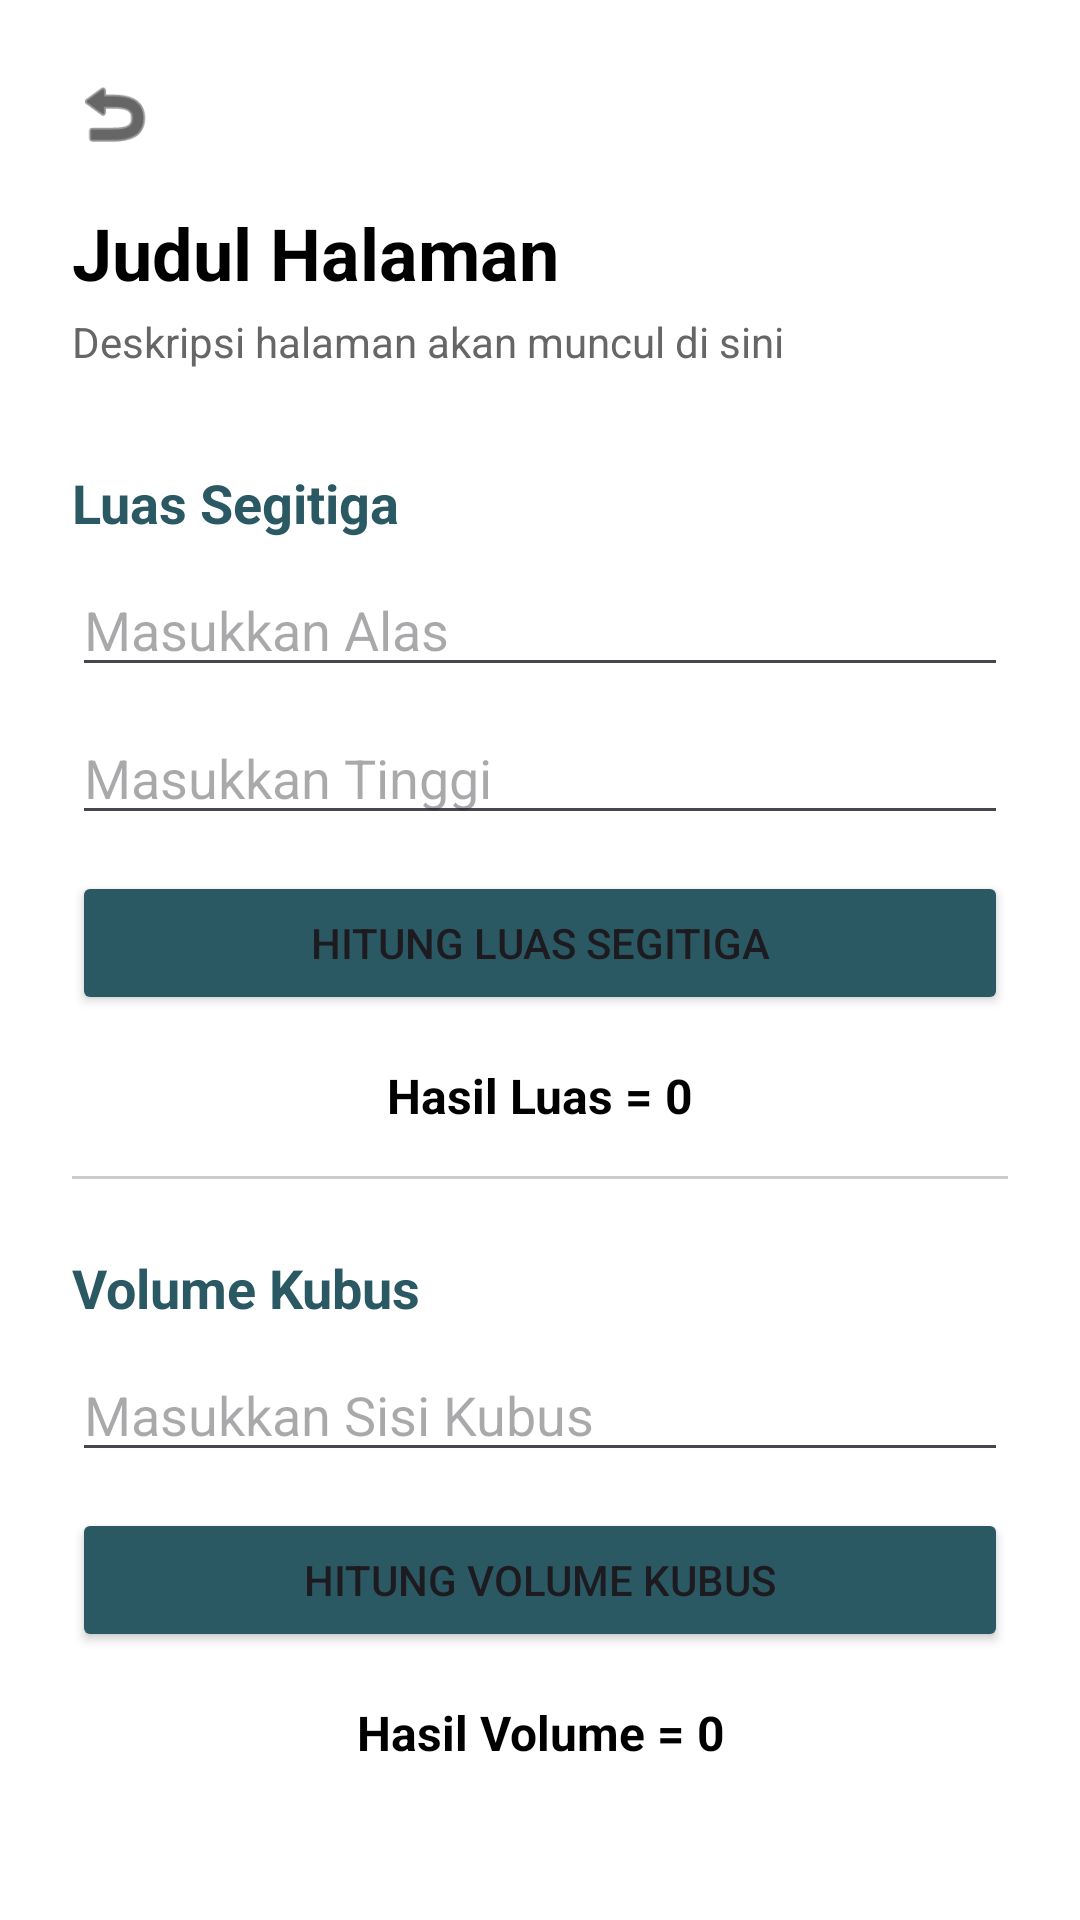

Write the Android layout XML for this screen, with the resource values it uses.
<!-- AndroidManifest.xml: application theme Theme.Alfiqsupport -->
<!-- res/layout/activity_bangun_ruang.xml -->
<?xml version="1.0" encoding="utf-8"?>
<ScrollView xmlns:android="http://schemas.android.com/apk/res/android"
    xmlns:app="http://schemas.android.com/apk/res-auto"
    android:layout_width="match_parent"
    android:layout_height="match_parent"
    android:background="#FFFFFF"
    android:fillViewport="true">

    <LinearLayout
        android:layout_width="match_parent"
        android:layout_height="wrap_content"
        android:orientation="vertical"
        android:padding="24dp">

        <ImageView
            android:id="@+id/btnBack"
            android:layout_width="28dp"
            android:layout_height="28dp"
            android:src="@android:drawable/ic_menu_revert"
            app:tint="#000000"
            android:layout_marginBottom="16dp" />

        <TextView
            android:id="@+id/tvJudulDariDepan"
            android:layout_width="match_parent"
            android:layout_height="wrap_content"
            android:text="Judul Halaman"
            android:textSize="24sp"
            android:textStyle="bold"
            android:textColor="#000000"
            android:layout_marginBottom="4dp"/>

        <TextView
            android:id="@+id/tvDeskripsiDariDepan"
            android:layout_width="match_parent"
            android:layout_height="wrap_content"
            android:text="Deskripsi halaman akan muncul di sini"
            android:textSize="14sp"
            android:textColor="#666666"
            android:layout_marginBottom="32dp"/>

        <TextView
            android:layout_width="wrap_content"
            android:layout_height="wrap_content"
            android:text="Luas Segitiga"
            android:textStyle="bold"
            android:textColor="#2A5964"
            android:textSize="18sp"
            android:layout_marginBottom="8dp"/>

        <EditText
            android:id="@+id/etAlas"
            android:layout_width="match_parent"
            android:layout_height="wrap_content"
            android:hint="Masukkan Alas"
            android:inputType="numberDecimal"
            android:layout_marginBottom="8dp"/>

        <EditText
            android:id="@+id/etTinggi"
            android:layout_width="match_parent"
            android:layout_height="wrap_content"
            android:hint="Masukkan Tinggi"
            android:inputType="numberDecimal"
            android:layout_marginBottom="12dp"/>

        <Button
            android:id="@+id/btnSegitiga"
            android:layout_width="match_parent"
            android:layout_height="wrap_content"
            android:text="Hitung Luas Segitiga"
            android:backgroundTint="#2A5964"/>

        <TextView
            android:id="@+id/tvHasilSegitiga"
            android:layout_width="match_parent"
            android:layout_height="wrap_content"
            android:text="Hasil Luas = 0"
            android:textSize="16sp"
            android:textStyle="bold"
            android:textColor="#000000"
            android:gravity="center"
            android:layout_marginVertical="16dp"/>

        <View
            android:layout_width="match_parent"
            android:layout_height="1dp"
            android:background="#CCCCCC"
            android:layout_marginBottom="24dp"/>

        <TextView
            android:layout_width="wrap_content"
            android:layout_height="wrap_content"
            android:text="Volume Kubus"
            android:textStyle="bold"
            android:textColor="#2A5964"
            android:textSize="18sp"
            android:layout_marginBottom="8dp"/>

        <EditText
            android:id="@+id/etSisi"
            android:layout_width="match_parent"
            android:layout_height="wrap_content"
            android:hint="Masukkan Sisi Kubus"
            android:inputType="numberDecimal"
            android:layout_marginBottom="12dp"/>

        <Button
            android:id="@+id/btnKubus"
            android:layout_width="match_parent"
            android:layout_height="wrap_content"
            android:text="Hitung Volume Kubus"
            android:backgroundTint="#2A5964"/>

        <TextView
            android:id="@+id/tvHasilKubus"
            android:layout_width="match_parent"
            android:layout_height="wrap_content"
            android:text="Hasil Volume = 0"
            android:textSize="16sp"
            android:textStyle="bold"
            android:textColor="#000000"
            android:gravity="center"
            android:layout_marginTop="16dp"/>

    </LinearLayout>
</ScrollView>
<!-- resources referenced by this layout -->
<resources>
  <style name="Theme.Alfiqsupport" parent="Base.Theme.Alfiqsupport" />
  <style name="Base.Theme.Alfiqsupport" parent="Theme.Material3.DayNight.NoActionBar">
          
          
      </style>
</resources>
